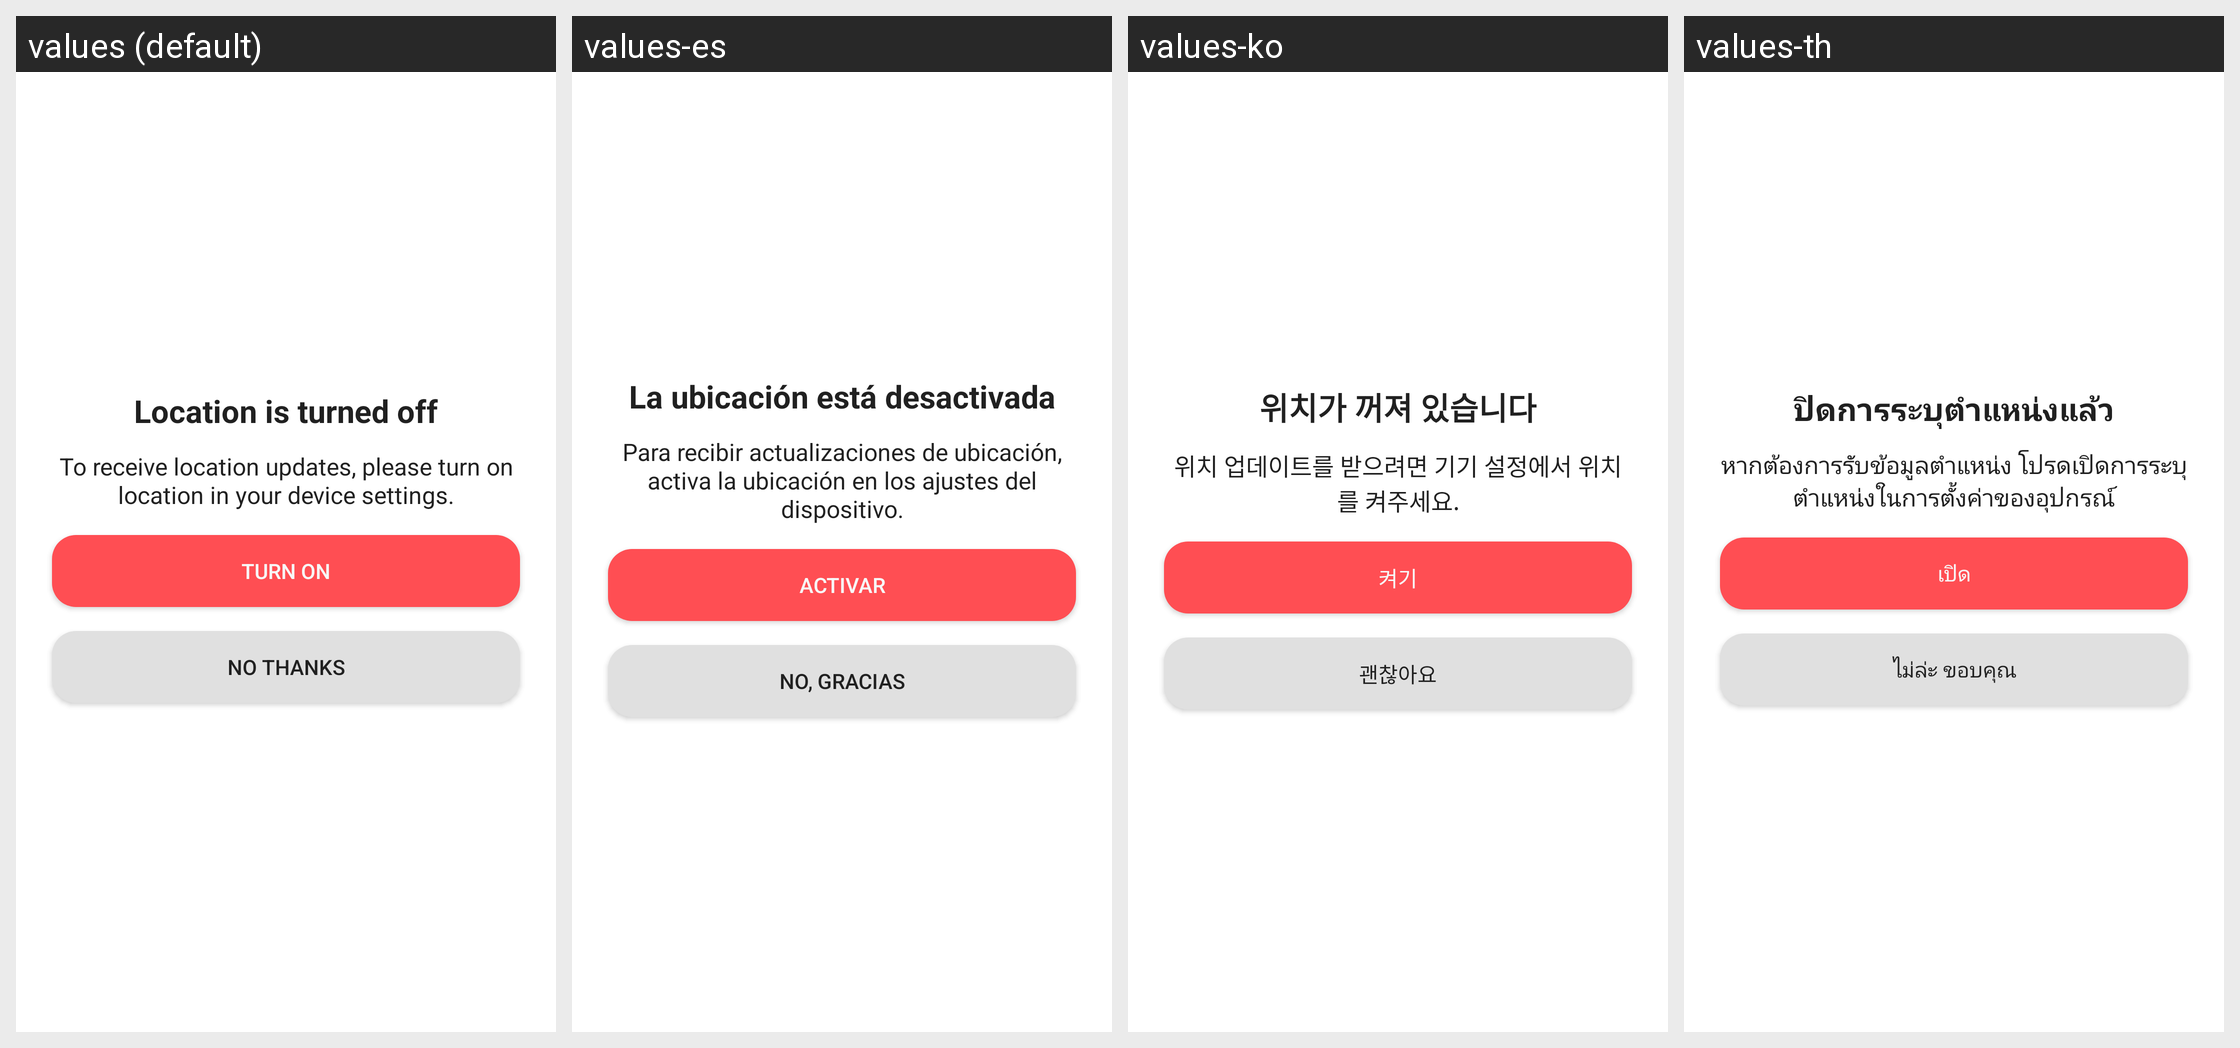

The same Android screen rendered under several of its app's locales, left to right. List the strings drawn on it with the default value and each locale's translation.
Android screen res/layout/dialog_location_service.xml rendered under 4 locales, left to right: values (default), values-es, values-ko, values-th. Device: Nexus 5 (rendered at 1080×1920; each locale shown at half size, 540×960, under a caption strip naming it); theme AppTheme.
Other locales in the repository, not shown: values-ar, values-de, values-en, values-en-rAU, values-en-rCA, values-en-rGB, values-en-rXC, values-es-rUS, values-fi, values-fr, values-fr-rCA, values-hi, values-id, values-in, values-it, values-ja, values-ms, values-my, values-nl, values-pl, values-pt, values-pt-rBR, values-pt-rPT, values-ru, values-tr, values-vi, values-zh, values-zh-rCN, values-zh-rHK, values-zh-rTW.
Strings drawn on this screen, with the default value and each locale's value (text and hints the layout hard-codes, and strings that could not be matched under every locale, appear in the picture but are not listed):

dialog_location_service_title
  values: Location is turned off
  values-es: La ubicación está desactivada
  values-ko: 위치가 꺼져 있습니다
  values-th: ปิดการระบุตำแหน่งแล้ว

dialog_location_service_message
  values: To receive location updates, please turn on location in your device settings.
  values-es: Para recibir actualizaciones de ubicación, activa la ubicación en los ajustes del dispositivo.
  values-ko: 위치 업데이트를 받으려면 기기 설정에서 위치를 켜주세요.
  values-th: หากต้องการรับข้อมูลตำแหน่ง โปรดเปิดการระบุตำแหน่งในการตั้งค่าของอุปกรณ์

dialog_location_service_positive
  values: Turn on
  values-es: Activar
  values-ko: 켜기
  values-th: เปิด

dialog_location_service_negative
  values: No Thanks
  values-es: No, gracias
  values-ko: 괜찮아요
  values-th: ไม่ล่ะ ขอบคุณ
